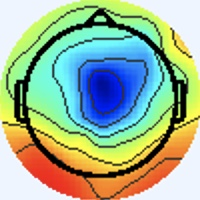

Data behind this chart, as committed beside it:
[238 245 255], [238 245 255], [238 245 255], [238 245 255], [238 245 255], [238 245 255], [238 245 255], [238 245 255], [238 245 255], [238 245 255], [238 245 255], [238 245 255], [238 245 255], [238 245 255], [238 245 255], [238 245 255], [238 245 255], [238 245 255], [238 245 255], [238 245 255], [238 245 255], [238 245 255], [238 245 255], [238 245 255]
[238 245 255], [238 245 255], [238 245 255], [238 245 255], [238 245 255], [238 245 255], [238 245 255], [238 245 255], [238 245 255], [238 245 255], [238 245 255], [238 245 255], [238 245 255], [238 245 255], [238 245 255], [238 245 255], [238 245 255], [238 245 255], [238 245 255], [238 245 255], [238 245 255], [238 245 255], [238 245 255], [238 245 255]
[238 245 255], [238 245 255], [238 245 255], [238 245 255], [238 245 255], [238 245 255], [238 245 255], [238 245 255], [238 245 255], [238 245 255], [238 245 255], [238 245 255], [238 245 255], [238 245 255], [238 245 255], [238 245 255], [238 245 255], [238 245 255], [238 245 255], [238 245 255], [238 245 255], [238 245 255], [238 245 255], [238 245 255]
[238 245 255], [238 245 255], [238 245 255], [238 245 255], [238 245 255], [238 245 255], [238 245 255], [238 245 255], [238 245 255], [238 245 255], [238 245 255], [238 245 255], [238 245 255], [238 245 255], [238 245 255], [238 245 255], [238 245 255], [238 245 255], [238 245 255], [238 245 255], [238 245 255], [238 245 255], [238 245 255], [238 245 255]
[238 245 255], [238 245 255], [238 245 255], [238 245 255], [238 245 255], [238 245 255], [238 245 255], [238 245 255], [238 245 255], [238 245 255], [238 245 255], [238 245 255], [238 245 255], [238 245 255], [238 245 255], [238 245 255], [238 245 255], [238 245 255], [238 245 255], [238 245 255], [238 245 255], [238 245 255], [238 245 255], [238 245 255]
[238 245 255], [238 245 255], [238 245 255], [238 245 255], [238 245 255], [238 245 255], [238 245 255], [238 245 255], [238 245 255], [238 245 255], [238 245 255], [238 245 255], [238 245 255], [238 245 255], [238 245 255], [238 245 255], [238 245 255], [238 245 255], [238 245 255], [238 245 255], [238 245 255], [238 245 255], [238 245 255], [238 245 255]
[238 245 255], [238 245 255], [238 245 255], [238 245 255], [238 245 255], [238 245 255], [238 245 255], [238 245 255], [238 245 255], [238 245 255], [238 245 255], [238 245 255], [238 245 255], [238 245 255], [238 245 255], [238 245 255], [238 245 255], [238 245 255], [238 245 255], [238 245 255], [238 245 255], [238 245 255], [238 245 255], [238 245 255]
[238 245 255], [238 245 255], [238 245 255], [238 245 255], [238 245 255], [238 245 255], [238 245 255], [238 245 255], [238 245 255], [238 245 255], [238 245 255], [238 245 255], [238 245 255], [238 245 255], [238 245 255], [238 245 255], [238 245 255], [238 245 255], [238 245 255], [238 245 255], [238 245 255], [238 245 255], [238 245 255], [238 245 255]
[238 245 255], [238 245 255], [238 245 255], [238 245 255], [238 245 255], [238 245 255], [238 245 255], [238 245 255], [238 245 255], [238 245 255], [238 245 255], [238 245 255], [238 245 255], [238 245 255], [238 245 255], [238 245 255], [238 245 255], [238 245 255], [238 245 255], [238 245 255], [238 245 255], [238 245 255], [238 245 255], [238 245 255]
[238 245 255], [238 245 255], [238 245 255], [238 245 255], [238 245 255], [238 245 255], [238 245 255], [238 245 255], [238 245 255], [238 245 255], [238 245 255], [238 245 255], [238 245 255], [238 245 255], [238 245 255], [238 245 255], [238 245 255], [238 245 255], [238 245 255], [238 245 255], [238 245 255], [238 245 255], [238 245 255], [238 245 255]
[238 245 255], [238 245 255], [238 245 255], [238 245 255], [238 245 255], [238 245 255], [238 245 255], [238 245 255], [238 245 255], [238 245 255], [238 245 255], [238 245 255], [238 245 255], [238 245 255], [238 245 255], [238 245 255], [238 245 255], [238 245 255], [238 245 255], [238 245 255], [238 245 255], [238 245 255], [238 245 255], [238 245 255]
[238 245 255], [238 245 255], [238 245 255], [238 245 255], [238 245 255], [238 245 255], [238 245 255], [238 245 255], [238 245 255], [238 245 255], [238 245 255], [238 245 255], [238 245 255], [238 245 255], [238 245 255], [238 245 255], [238 245 255], [238 245 255], [238 245 255], [238 245 255], [238 245 255], [238 245 255], [238 245 255], [238 245 255]
[238 245 255], [238 245 255], [238 245 255], [238 245 255], [238 245 255], [238 245 255], [238 245 255], [238 245 255], [238 245 255], [238 245 255], [238 245 255], [238 245 255], [238 245 255], [238 245 255], [238 245 255], [238 245 255], [238 245 255], [238 245 255], [238 245 255], [238 245 255], [238 245 255], [238 245 255], [238 245 255], [238 245 255]
[238 245 255], [238 245 255], [238 245 255], [238 245 255], [238 245 255], [238 245 255], [238 245 255], [238 245 255], [238 245 255], [238 245 255], [238 245 255], [238 245 255], [238 245 255], [238 245 255], [238 245 255], [238 245 255], [238 245 255], [238 245 255], [238 245 255], [238 245 255], [238 245 255], [238 245 255], [238 245 255], [238 245 255]
[238 245 255], [238 245 255], [238 245 255], [238 245 255], [238 245 255], [238 245 255], [238 245 255], [238 245 255], [238 245 255], [238 245 255], [238 245 255], [238 245 255], [238 245 255], [238 245 255], [238 245 255], [238 245 255], [238 245 255], [238 245 255], [238 245 255], [238 245 255], [238 245 255], [238 245 255], [238 245 255], [238 245 255]
[238 245 255], [238 245 255], [238 245 255], [238 245 255], [238 245 255], [238 245 255], [238 245 255], [238 245 255], [238 245 255], [238 245 255], [238 245 255], [238 245 255], [238 245 255], [238 245 255], [238 245 255], [238 245 255], [238 245 255], [238 245 255], [238 245 255], [238 245 255], [238 245 255], [238 245 255], [238 245 255], [238 245 255]
[238 245 255], [238 245 255], [238 245 255], [238 245 255], [238 245 255], [238 245 255], [238 245 255], [238 245 255], [238 245 255], [238 245 255], [238 245 255], [238 245 255], [238 245 255], [238 245 255], [238 245 255], [238 245 255], [240 244 255], [240 244 255], [240 244 253], [240 244 253], [238 245 253], [238 245 253], [238 245 253], [238 245 255]
[238 245 255], [238 245 255], [238 245 255], [238 245 255], [238 245 255], [238 245 255], [238 245 255], [238 245 255], [238 245 255], [238 245 255], [238 245 255], [238 245 255], [238 245 255], [238 245 255], [238 245 255], [238 245 255], [240 244 255], [240 244 255], [240 244 253], [240 244 253], [238 245 253], [238 245 253], [238 245 255], [238 245 255]
[238 245 255], [238 245 255], [238 245 255], [238 245 255], [238 245 255], [238 245 255], [238 245 255], [238 245 255], [238 245 255], [238 245 255], [238 245 255], [238 245 255], [238 245 255], [238 245 255], [238 245 255], [238 245 255], [238 244 255], [238 244 255], [238 244 255], [238 245 255], [238 245 255], [238 245 255], [238 244 255], [238 244 255]
[238 245 255], [238 245 255], [238 245 255], [238 245 255], [238 245 255], [238 245 255], [238 245 255], [238 245 255], [238 245 255], [238 245 255], [238 245 255], [238 245 255], [238 245 255], [238 245 255], [238 245 255], [238 245 255], [238 244 255], [238 244 255], [238 244 255], [238 244 255], [238 245 255], [238 245 255], [238 244 255], [238 244 255]
[238 245 255], [238 245 255], [238 245 255], [238 245 255], [238 245 255], [238 245 255], [238 245 255], [238 245 255], [238 245 255], [238 245 255], [238 245 255], [238 245 255], [238 245 255], [238 245 255], [238 245 255], [238 245 255], [237 245 255], [237 245 255], [237 245 255], [237 245 255], [237 246 253], [237 246 253], [238 244 255], [238 244 255]
[238 245 255], [238 245 255], [238 245 255], [238 245 255], [238 245 255], [238 245 255], [238 245 255], [238 245 255], [238 245 255], [238 245 255], [238 245 255], [238 245 255], [238 245 255], [238 245 255], [238 245 255], [238 245 255], [237 245 255], [237 245 255], [237 245 255], [237 246 255], [237 246 253], [237 246 253], [238 245 255], [238 244 255]
[238 245 255], [238 245 255], [238 245 255], [238 245 255], [238 245 255], [238 245 255], [238 245 255], [238 245 255], [238 245 255], [238 245 255], [238 245 255], [238 245 255], [238 245 255], [238 245 255], [238 245 255], [238 245 255], [237 245 255], [237 246 255], [237 246 255], [237 246 253], [238 245 253], [238 245 253], [238 245 253], [238 245 255]
[238 245 255], [238 245 255], [238 245 255], [238 245 255], [238 245 255], [238 245 255], [238 245 255], [238 245 255], [238 245 255], [238 245 255], [238 245 255], [238 245 255], [238 245 255], [238 245 255], [238 245 255], [238 245 255], [237 245 255], [237 246 255], [237 246 253], [237 246 253], [238 245 255], [238 245 255], [238 245 251], [238 245 251]
[238 245 255], [238 245 255], [238 245 255], [238 245 255], [238 245 255], [238 245 255], [238 245 255], [238 245 255], [238 245 255], [238 245 255], [238 245 255], [238 245 255], [238 245 255], [238 245 255], [238 245 255], [238 245 255], [238 245 255], [238 245 255], [238 245 253], [238 245 255], [240 244 255], [240 244 255], [240 245 251], [240 245 249]
[238 245 255], [238 245 255], [238 245 255], [238 245 255], [238 245 255], [238 245 255], [238 245 255], [238 245 255], [238 245 255], [238 245 255], [238 245 255], [238 245 255], [238 245 255], [238 245 255], [238 245 255], [238 245 255], [238 245 255], [238 245 255], [238 245 253], [238 245 253], [240 244 255], [240 244 255], [240 244 253], [240 245 251]
[238 245 255], [238 245 255], [238 245 255], [238 245 255], [238 245 255], [238 245 255], [238 245 255], [238 245 255], [238 245 255], [238 245 255], [238 245 255], [238 245 255], [238 245 255], [238 245 255], [238 245 255], [238 245 255], [238 244 255], [238 245 255], [240 245 251], [240 245 251], [240 244 255], [240 244 255], [240 244 255], [240 244 255]
[238 245 255], [238 245 255], [238 245 255], [238 245 255], [238 245 255], [238 245 255], [238 245 255], [238 245 255], [238 245 255], [238 245 255], [238 245 255], [238 245 255], [238 245 255], [238 245 255], [238 245 255], [238 245 255], [238 245 255], [238 245 255], [240 244 253], [240 244 253], [240 244 253], [240 244 255], [240 243 255], [240 243 255]
[238 245 255], [238 245 255], [238 245 255], [238 245 255], [238 245 255], [238 245 255], [238 245 255], [238 245 255], [238 245 255], [238 245 255], [238 245 255], [238 245 255], [238 245 255], [238 245 255], [238 245 255], [238 245 255], [238 245 253], [238 245 253], [238 244 255], [238 245 255], [240 245 251], [240 245 251], [240 244 255], [240 244 255]
[238 245 255], [238 245 255], [238 245 255], [238 245 255], [238 245 255], [238 245 255], [238 245 255], [238 245 255], [238 245 255], [238 245 255], [238 245 255], [238 245 255], [238 245 255], [238 245 255], [238 245 255], [238 245 255], [238 245 253], [238 245 255], [238 244 255], [238 244 255], [240 245 251], [240 245 251], [240 244 255], [238 245 255]
[238 245 255], [238 245 255], [238 245 255], [238 245 255], [238 245 255], [238 245 255], [238 245 255], [238 245 255], [238 245 255], [238 245 255], [238 245 255], [238 245 255], [238 245 255], [238 245 255], [238 245 255], [238 245 255], [237 245 255], [237 245 255], [237 246 255], [237 246 253], [238 245 255], [238 245 255], [238 245 255], [238 245 251]
[238 245 255], [238 245 255], [238 245 255], [238 245 255], [238 244 255], [238 244 255], [238 245 255], [238 245 255], [238 245 255], [238 245 255], [238 244 255], [238 245 255], [238 245 255], [238 245 255], [238 245 255], [238 245 255], [237 245 255], [237 245 255], [237 246 253], [238 245 253], [240 244 253], [238 245 253], [238 245 251], [237 248 240]
[238 245 255], [238 245 255], [238 245 255], [238 244 255], [238 244 255], [238 244 255], [238 245 255], [238 245 253], [238 245 253], [238 245 255], [238 244 255], [238 244 255], [238 245 253], [238 245 253], [238 245 255], [237 246 255], [236 246 255], [237 247 255], [238 245 255], [242 246 255], [240 243 250], [238 243 246], [241 250 245], [236 251 220]
[238 245 255], [238 245 255], [238 245 253], [238 245 255], [238 244 255], [238 244 255], [238 245 255], [238 245 253], [238 245 253], [238 245 255], [238 244 255], [238 244 255], [238 245 253], [238 245 251], [238 245 253], [237 246 253], [234 247 253], [236 247 253], [238 242 253], [241 243 255], [244 245 250], [241 246 239], [235 248 218], [225 247 182]
[238 245 255], [238 245 253], [238 246 249], [238 246 249], [238 245 253], [238 245 255], [238 245 255], [238 245 255], [238 245 255], [238 244 255], [238 244 255], [238 244 255], [238 245 253], [238 245 251], [238 245 251], [237 246 251], [236 247 249], [237 246 251], [241 245 255], [240 242 255], [243 243 251], [239 247 226], [225 246 177], [214 246 139]
[238 244 255], [238 245 255], [238 245 251], [238 246 249], [238 245 253], [238 245 255], [238 245 255], [238 245 255], [238 245 255], [238 245 255], [238 244 255], [238 244 255], [238 245 255], [238 245 253], [238 245 253], [238 245 251], [236 245 250], [238 247 254], [242 245 255], [240 242 255], [241 244 249], [238 249 219], [220 247 154], [208 248 116]
[238 243 255], [238 244 255], [238 245 255], [238 245 255], [238 244 255], [238 244 255], [238 244 255], [238 245 255], [238 245 253], [238 245 251], [238 245 255], [238 244 255], [238 245 255], [238 245 255], [238 245 255], [238 245 255], [238 245 255], [237 244 254], [240 243 255], [239 241 253], [242 248 246], [237 253 216], [218 248 150], [206 248 114]
[238 243 255], [238 244 255], [238 244 255], [238 244 255], [238 244 255], [238 244 255], [238 244 255], [238 245 253], [238 245 251], [238 245 251], [238 245 255], [238 244 255], [238 244 255], [238 244 255], [238 244 255], [238 244 255], [237 244 254], [238 245 255], [242 246 255], [240 246 242], [236 249 223], [228 250 186], [212 249 135], [204 249 106]
[238 244 255], [238 245 255], [238 245 255], [238 245 255], [238 244 255], [238 244 255], [238 245 253], [238 245 251], [240 245 251], [240 244 253], [240 244 255], [240 243 255], [238 244 255], [238 244 255], [238 244 255], [238 244 255], [240 244 253], [240 248 250], [239 248 243], [235 250 219], [224 247 175], [212 246 136], [207 249 111], [203 252  98]
[238 245 253], [238 245 253], [238 245 255], [238 245 255], [238 245 255], [238 245 253], [238 245 251], [238 245 251], [240 244 253], [240 244 255], [240 243 255], [240 243 255], [238 244 255], [238 244 255], [238 244 255], [238 245 253], [242 247 251], [238 248 239], [232 247 216], [225 250 184], [214 248 138], [203 245 109], [204 253 102], [204 255 100]
[238 245 253], [238 245 253], [238 245 255], [238 245 253], [238 245 251], [238 246 249], [240 245 249], [240 245 251], [240 244 255], [240 243 255], [238 244 255], [238 244 255], [237 244 254], [237 244 250], [238 246 249], [239 247 249], [241 250 249], [235 249 224], [220 246 175], [208 244 136], [205 249 114], [203 251 103], [201 251 102], [200 253 103]
[238 245 255], [238 245 255], [238 245 255], [238 245 255], [238 245 251], [238 246 249], [240 245 251], [240 244 253], [240 244 255], [239 242 255], [237 243 255], [238 245 255], [239 246 252], [239 247 250], [237 245 247], [236 246 238], [232 246 221], [225 246 189], [212 248 142], [204 248 111], [201 251 102], [199 252  99], [198 250 103], [198 252 106]
[238 244 255], [238 244 255], [238 244 255], [238 244 255], [238 245 253], [238 245 253], [240 244 255], [240 244 255], [238 244 255], [237 243 255], [237 244 252], [238 245 251], [238 247 252], [238 247 254], [236 245 252], [235 248 230], [222 245 175], [213 246 139], [204 248 113], [200 250 101], [199 252  99], [198 253  99], [198 252 104], [196 251 106]
[238 244 255], [238 244 255], [238 244 255], [238 244 255], [238 245 255], [238 245 255], [240 243 255], [240 243 255], [237 243 255], [239 246 255], [239 246 252], [238 245 251], [236 245 254], [237 246 255], [238 247 254], [238 254 227], [216 247 153], [205 247 113], [199 249 102], [199 252  99], [197 254  99], [197 253 102], [198 253 107], [195 252 109]
[238 245 255], [238 245 255], [238 245 253], [238 245 253], [238 245 255], [238 245 255], [238 244 255], [238 244 255], [238 245 255], [239 246 254], [238 247 254], [237 246 255], [236 244 255], [237 246 255], [237 249 247], [234 254 217], [213 249 151], [203 249 115], [198 250 105], [198 254 103], [197 253 104], [195 253 107], [195 252 111], [193 252 112]
[238 245 255], [238 245 253], [238 245 251], [238 245 251], [238 245 255], [238 244 255], [238 244 255], [238 244 255], [238 245 253], [238 245 251], [237 246 255], [237 246 255], [238 246 255], [237 249 247], [232 248 221], [223 249 186], [210 249 140], [200 251 114], [197 251 105], [197 252 106], [194 252 106], [193 250 109], [192 250 112], [190 251 114]
[238 244 255], [238 245 255], [238 245 253], [238 245 251], [238 245 255], [238 244 255], [238 244 255], [238 244 255], [238 246 249], [238 246 249], [237 246 255], [237 246 253], [236 248 248], [233 249 222], [223 246 176], [209 245 139], [202 249 121], [199 252 110], [196 251 106], [193 251 105], [193 250 109], [192 249 110], [190 248 110], [188 250 113]
[238 244 255], [238 245 255], [238 245 255], [238 245 253], [238 245 253], [238 245 255], [238 245 255], [238 245 253], [237 245 248], [239 247 250], [239 246 255], [236 246 245], [231 249 223], [224 250 189], [212 248 142], [200 243 110], [196 249 109], [195 252 109], [193 252 108], [191 250 108], [190 251 112], [190 251 114], [188 249 112], [189 251 118]
[237 246 255], [237 245 255], [240 244 255], [240 244 255], [237 246 253], [237 246 251], [238 245 251], [238 246 249], [237 245 248], [239 247 250], [241 245 254], [234 247 230], [216 245 179], [205 244 138], [202 248 116], [198 250 105], [196 251 108], [194 253 111], [188 249 110], [188 252 114], [183 249 115], [184 250 118], [187 248 118], [188 249 120]
[237 246 253], [238 245 255], [240 244 255], [240 244 255], [237 246 255], [237 246 253], [238 245 251], [238 246 249], [241 246 250], [240 245 249], [239 247 250], [235 251 224], [214 250 162], [197 246 118], [196 249 107], [193 249 100], [194 249 104], [192 251 109], [188 250 113], [185 251 115], [183 253 120], [182 252 120], [186 248 123], [186 246 124]
[238 245 251], [238 245 251], [238 245 251], [237 246 253], [237 245 255], [237 244 255], [238 245 255], [240 244 253], [243 246 253], [239 244 247], [236 248 244], [231 255 217], [210 251 155], [195 246 117], [195 249 111], [194 247 105], [196 248 104], [197 250 108], [190 251 112], [186 252 116], [180 251 113], [178 249 117], [187 251 129], [189 250 133]
[240 245 249], [240 245 249], [238 246 249], [237 246 253], [237 244 255], [237 244 255], [238 244 255], [240 244 253], [244 243 251], [238 243 239], [227 247 220], [218 252 191], [203 252 143], [193 249 114], [194 250 113], [195 249 111], [196 249 107], [195 249 109], [188 249 112], [184 250 116], [183 253 121], [183 249 126], [154 211 108], [141 190  98]
[240 245 251], [240 245 251], [238 245 251], [237 246 255], [237 244 255], [237 244 255], [237 245 255], [240 244 253], [243 242 250], [239 245 231], [217 245 184], [200 246 147], [192 251 122], [189 252 109], [192 251 111], [192 250 112], [191 252 113], [185 247 110], [189 252 121], [185 250 124], [185 250 132], [187 243 142], [104 144  73], [42 70 19]
[240 244 253], [240 244 253], [238 245 253], [238 244 255], [238 243 255], [238 243 255], [237 245 255], [238 245 251], [245 246 250], [241 251 226], [212 247 165], [193 244 125], [188 251 111], [188 253 107], [188 251 111], [188 250 113], [183 249 113], [186 252 120], [182 247 121], [186 246 133], [160 214 118], [135 179 100], [ 90 124  64], [65 93 45]
[238 244 255], [238 244 255], [238 244 255], [238 244 255], [240 244 255], [240 244 255], [238 245 253], [237 247 248], [239 249 241], [234 251 215], [209 248 157], [193 245 121], [188 251 111], [188 253 109], [185 252 113], [185 251 115], [185 253 118], [182 249 120], [189 252 135], [185 239 143], [ 97 134  67], [48 81 24], [118 159  89], [166 214 138]
[238 244 255], [238 244 255], [238 245 255], [238 245 255], [240 244 253], [240 244 253], [238 245 253], [237 248 242], [230 249 219], [221 251 189], [203 248 143], [192 247 117], [189 250 111], [186 251 109], [184 252 115], [183 250 118], [184 251 122], [181 244 127], [163 219 120], [130 177  97], [ 85 118  61], [ 71 107  46], [141 193 111], [183 247 150]
[240 244 255], [238 245 255], [236 245 250], [238 248 250], [240 245 251], [239 243 252], [243 245 255], [234 246 232], [216 247 180], [198 243 140], [197 249 125], [193 249 114], [194 252 114], [188 250 113], [183 251 116], [184 251 122], [189 250 131], [187 239 139], [ 93 134  64], [44 82 21], [111 157  84], [165 221 134], [178 244 146], [173 249 140]
[240 244 255], [238 245 255], [237 246 251], [238 248 250], [237 245 248], [237 244 250], [243 247 255], [236 251 228], [207 247 159], [188 242 118], [193 249 116], [189 247 111], [187 248 111], [191 253 118], [184 249 119], [185 246 127], [167 217 118], [136 179  99], [ 80 116  55], [ 67 109  45], [139 199 113], [176 247 145], [171 247 138], [169 252 138]
[237 243 255], [239 245 255], [238 245 253], [238 245 251], [236 246 248], [235 246 248], [238 248 249], [232 253 222], [205 249 154], [194 249 122], [191 248 117], [190 250 116], [185 249 113], [188 251 120], [189 249 127], [187 238 137], [ 98 131  60], [51 82 22], [113 154  84], [165 220 136], [174 246 147], [167 249 139], [165 249 137], [164 252 139]
[238 244 255], [238 244 255], [240 244 255], [238 245 253], [236 247 249], [233 249 239], [228 248 223], [220 249 193], [202 249 145], [185 242 113], [190 250 118], [185 247 114], [186 249 119], [182 243 122], [168 221 117], [135 179  94], [ 82 114  51], [ 74 110  46], [141 195 109], [180 248 147], [170 249 142], [160 246 135], [165 253 140], [162 252 139]
[237 245 255], [237 245 255], [241 243 255], [240 244 253], [238 248 249], [231 251 226], [216 248 183], [204 245 149], [197 248 127], [193 250 117], [186 246 112], [194 255 125], [190 249 129], [188 243 141], [ 92 135  63], [40 82 16], [111 155  78], [170 225 134], [175 247 139], [170 249 134], [173 251 141], [166 248 137], [166 252 141], [162 250 140]
... 139 more rows
